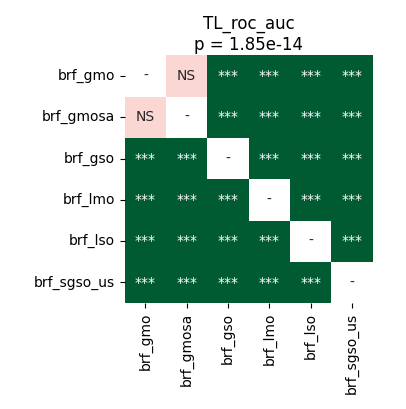

The table this chart was drawn from, first rows:
	brf_gmo	brf_gmosa	brf_gso	brf_lmo	brf_lso	brf_sgso_us
brf_gmo	1.0	0.782	3.814697265625e-05	3.814697265625e-05	0.000327	3.814697265625e-05
brf_gmosa	0.782	1.0	3.814697265625e-05	3.814697265625e-05	7.042518028846153e-05	3.814697265625e-05
brf_gso	3.814697265625e-05	3.814697265625e-05	1.0	3.814697265625e-05	3.814697265625e-05	3.814697265625e-05
brf_lmo	3.814697265625e-05	3.814697265625e-05	3.814697265625e-05	1.0	3.814697265625e-05	3.814697265625e-05
brf_lso	0.000327	7.042518028846153e-05	3.814697265625e-05	3.814697265625e-05	1.0	3.814697265625e-05
brf_sgso_us	3.814697265625e-05	3.814697265625e-05	3.814697265625e-05	3.814697265625e-05	3.814697265625e-05	1.0
